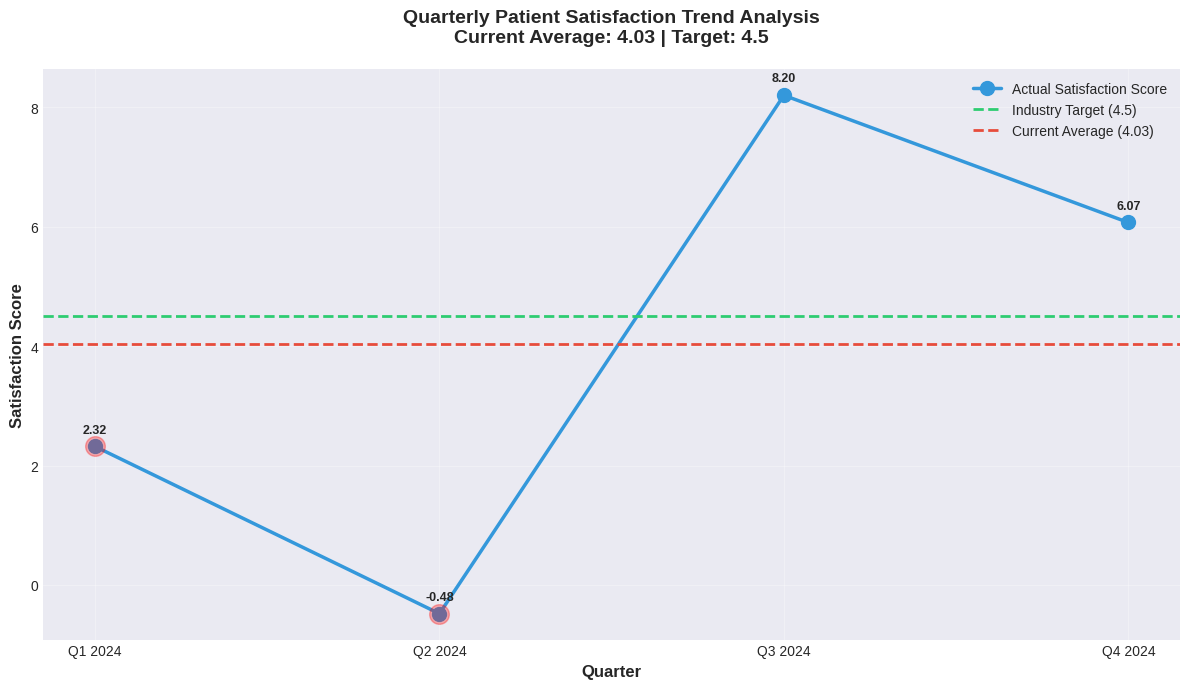
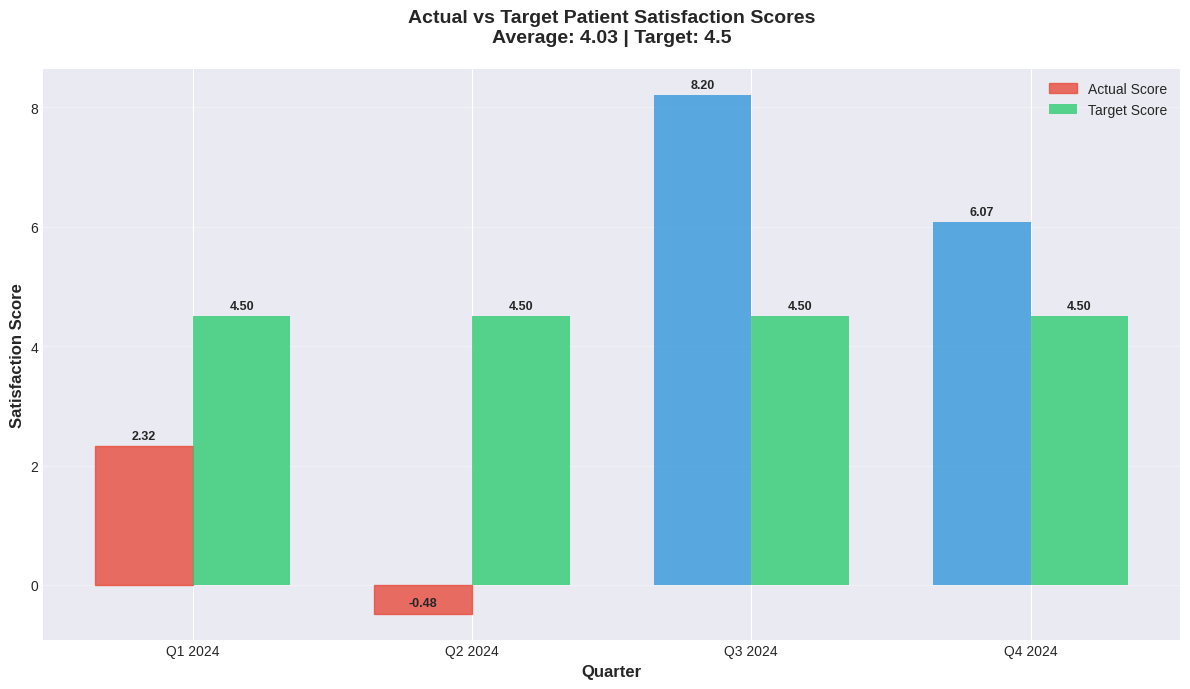
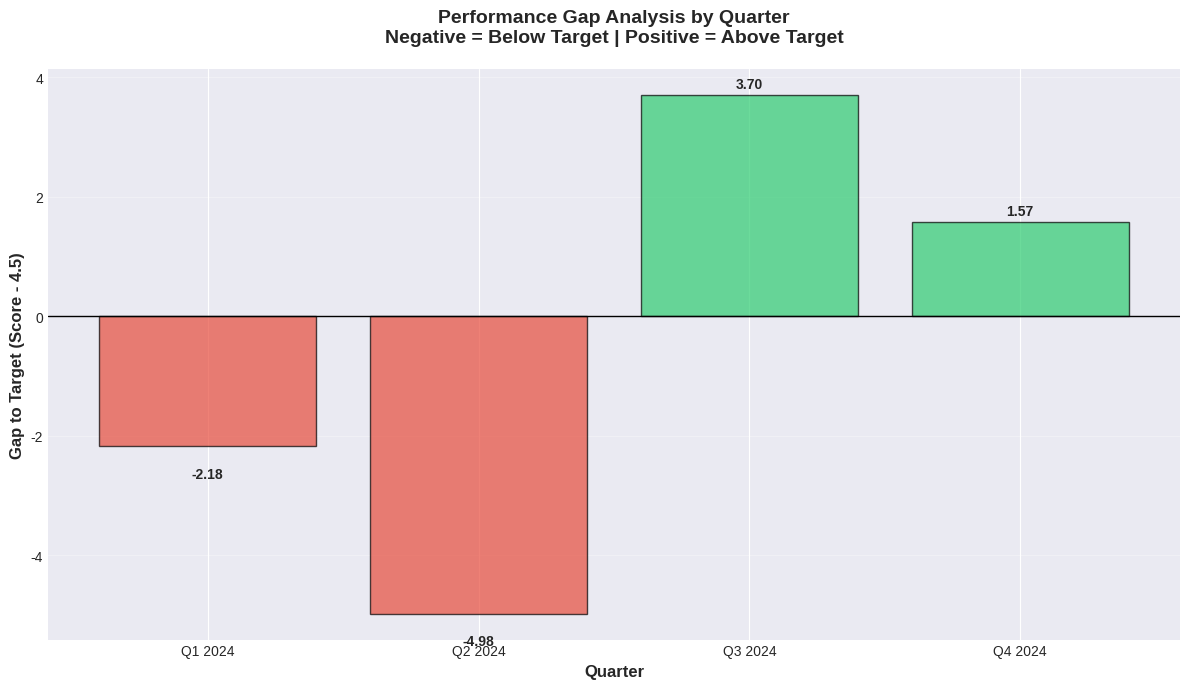

Here is the Python script that generated these plots, in order:
"""
Healthcare Performance Analysis - Patient Satisfaction Analysis
Author: 24f2006326@ds.study.iitm.ac.in
Date: December 2024

This script analyzes quarterly patient satisfaction scores and generates
visualizations to support strategic decision-making.
"""

import pandas as pd
import matplotlib.pyplot as plt
import seaborn as sns
import numpy as np
from datetime import datetime

# Set style for better visualizations
plt.style.use('seaborn-v0_8-darkgrid')
sns.set_palette("husl")

class HealthcareAnalyzer:
    """
    A comprehensive analyzer for healthcare patient satisfaction metrics.
    """
    
    def __init__(self):
        """Initialize the analyzer with quarterly data."""
        self.quarters = ['Q1 2024', 'Q2 2024', 'Q3 2024', 'Q4 2024']
        self.scores = [2.32, -0.48, 8.2, 6.07]
        self.target = 4.5
        self.average = None
        self.df = None
        self._prepare_data()
    
    def _prepare_data(self):
        """Prepare the data for analysis."""
        self.df = pd.DataFrame({
            'Quarter': self.quarters,
            'Satisfaction_Score': self.scores,
            'Target': [self.target] * len(self.quarters)
        })
        
        # Calculate average
        self.average = np.mean(self.scores)
        print(f"Average Patient Satisfaction Score: {self.average:.2f}")
        print(f"Industry Target: {self.target}")
        print(f"Gap to Target: {self.target - self.average:.2f}")
    
    def generate_summary_statistics(self):
        """Generate comprehensive summary statistics."""
        print("\n" + "="*60)
        print("SUMMARY STATISTICS")
        print("="*60)
        
        stats = {
            'Average Score': self.average,
            'Minimum Score': min(self.scores),
            'Maximum Score': max(self.scores),
            'Range': max(self.scores) - min(self.scores),
            'Standard Deviation': np.std(self.scores),
            'Variance': np.var(self.scores),
            'Gap to Target': self.target - self.average
        }
        
        for key, value in stats.items():
            print(f"{key:.<40} {value:.2f}")
        
        return stats
    
    def plot_trend_analysis(self, save_path='trend_analysis.png'):
        """Create a comprehensive trend analysis visualization."""
        fig, ax = plt.subplots(figsize=(12, 7))
        
        # Plot the actual scores
        ax.plot(self.quarters, self.scores, marker='o', linewidth=2.5, 
                markersize=10, label='Actual Satisfaction Score', color='#3498db')
        
        # Plot the target line
        ax.axhline(y=self.target, color='#2ecc71', linestyle='--', 
                   linewidth=2, label=f'Industry Target ({self.target})')
        
        # Plot the average line
        ax.axhline(y=self.average, color='#e74c3c', linestyle='--', 
                   linewidth=2, label=f'Current Average ({self.average:.2f})')
        
        # Highlight problem areas
        for i, score in enumerate(self.scores):
            if score < self.target:
                ax.scatter(self.quarters[i], score, s=200, c='red', 
                          alpha=0.3, zorder=5)
        
        # Formatting
        ax.set_xlabel('Quarter', fontsize=12, fontweight='bold')
        ax.set_ylabel('Satisfaction Score', fontsize=12, fontweight='bold')
        ax.set_title('Quarterly Patient Satisfaction Trend Analysis\nCurrent Average: 4.03 | Target: 4.5', 
                     fontsize=14, fontweight='bold', pad=20)
        ax.legend(loc='best', fontsize=10)
        ax.grid(True, alpha=0.3)
        
        # Add value labels on points
        for i, (quarter, score) in enumerate(zip(self.quarters, self.scores)):
            ax.annotate(f'{score:.2f}', 
                       xy=(quarter, score), 
                       xytext=(0, 10), 
                       textcoords='offset points',
                       ha='center',
                       fontsize=9,
                       fontweight='bold')
        
        plt.tight_layout()
        plt.savefig(save_path, dpi=300, bbox_inches='tight')
        print(f"\nTrend analysis saved to: {save_path}")
        plt.close()
    
    def plot_comparison_chart(self, save_path='comparison_chart.png'):
        """Create a bar chart comparing actual vs target scores."""
        fig, ax = plt.subplots(figsize=(12, 7))
        
        x = np.arange(len(self.quarters))
        width = 0.35
        
        # Create bars
        bars1 = ax.bar(x - width/2, self.scores, width, 
                       label='Actual Score', color='#3498db', alpha=0.8)
        bars2 = ax.bar(x + width/2, [self.target]*len(self.quarters), width, 
                       label='Target Score', color='#2ecc71', alpha=0.8)
        
        # Color bars below target in red
        for i, (bar, score) in enumerate(zip(bars1, self.scores)):
            if score < self.target:
                bar.set_color('#e74c3c')
        
        # Formatting
        ax.set_xlabel('Quarter', fontsize=12, fontweight='bold')
        ax.set_ylabel('Satisfaction Score', fontsize=12, fontweight='bold')
        ax.set_title('Actual vs Target Patient Satisfaction Scores\nAverage: 4.03 | Target: 4.5', 
                     fontsize=14, fontweight='bold', pad=20)
        ax.set_xticks(x)
        ax.set_xticklabels(self.quarters)
        ax.legend(fontsize=10)
        ax.grid(True, alpha=0.3, axis='y')
        
        # Add value labels on bars
        for bars in [bars1, bars2]:
            for bar in bars:
                height = bar.get_height()
                ax.annotate(f'{height:.2f}',
                           xy=(bar.get_x() + bar.get_width() / 2, height),
                           xytext=(0, 3),
                           textcoords="offset points",
                           ha='center', va='bottom',
                           fontsize=9, fontweight='bold')
        
        plt.tight_layout()
        plt.savefig(save_path, dpi=300, bbox_inches='tight')
        print(f"Comparison chart saved to: {save_path}")
        plt.close()
    
    def plot_gap_analysis(self, save_path='gap_analysis.png'):
        """Create a visualization showing the gap to target for each quarter."""
        fig, ax = plt.subplots(figsize=(12, 7))
        
        gaps = [score - self.target for score in self.scores]
        colors = ['#2ecc71' if gap >= 0 else '#e74c3c' for gap in gaps]
        
        bars = ax.bar(self.quarters, gaps, color=colors, alpha=0.7, edgecolor='black')
        
        # Add zero line
        ax.axhline(y=0, color='black', linestyle='-', linewidth=1)
        
        # Formatting
        ax.set_xlabel('Quarter', fontsize=12, fontweight='bold')
        ax.set_ylabel('Gap to Target (Score - 4.5)', fontsize=12, fontweight='bold')
        ax.set_title('Performance Gap Analysis by Quarter\nNegative = Below Target | Positive = Above Target', 
                     fontsize=14, fontweight='bold', pad=20)
        ax.grid(True, alpha=0.3, axis='y')
        
        # Add value labels
        for bar, gap in zip(bars, gaps):
            height = bar.get_height()
            ax.annotate(f'{gap:.2f}',
                       xy=(bar.get_x() + bar.get_width() / 2, height),
                       xytext=(0, 3 if height > 0 else -15),
                       textcoords="offset points",
                       ha='center', va='bottom' if height > 0 else 'top',
                       fontsize=10, fontweight='bold')
        
        plt.tight_layout()
        plt.savefig(save_path, dpi=300, bbox_inches='tight')
        print(f"Gap analysis saved to: {save_path}")
        plt.close()
    
    def generate_insights(self):
        """Generate key insights from the analysis."""
        print("\n" + "="*60)
        print("KEY INSIGHTS & FINDINGS")
        print("="*60)
        
        insights = [
            f"1. CURRENT PERFORMANCE: Average satisfaction score is {self.average:.2f}, "
            f"which is {self.target - self.average:.2f} points below the industry target of {self.target}.",
            
            f"\n2. EXTREME VOLATILITY: Scores range from {min(self.scores):.2f} to {max(self.scores):.2f}, "
            f"indicating highly inconsistent service delivery across quarters.",
            
            f"\n3. CRITICAL CONCERN: Q2 2024 showed a negative satisfaction score (-0.48), "
            f"suggesting severe service failures and potential crisis situations.",
            
            f"\n4. PROVEN CAPABILITY: Q3 2024 achieved an exceptional score of 8.2, "
            f"demonstrating that the organization CAN exceed targets when properly managed.",
            
            f"\n5. BUSINESS IMPACT: Below-target performance risks patient retention, "
            f"regulatory compliance, and revenue generation."
        ]
        
        for insight in insights:
            print(insight)
        
        return insights
    
    def generate_recommendations(self):
        """Generate actionable recommendations."""
        print("\n" + "="*60)
        print("STRATEGIC RECOMMENDATIONS")
        print("="*60)
        
        recommendations = [
            "\n🎯 PRIMARY SOLUTION: Improve service quality and wait times",
            "\n1. CRITICAL - REDUCE WAIT TIMES (0-3 months)",
            "   • Implement triage optimization system",
            "   • Expand urgent care capacity",
            "   • Target: 30% reduction in average wait time",
            "   • Expected Impact: +0.3 to +0.5 score improvement",
            
            "\n2. CRITICAL - ENHANCE SERVICE QUALITY (0-6 months)",
            "   • Launch comprehensive staff training program",
            "   • Focus on patient communication and bedside manner",
            "   • Implement quality assurance protocols",
            "   • Expected Impact: +0.2 to +0.4 score improvement",
            
            "\n3. HIGH PRIORITY - STANDARDIZE CARE DELIVERY (3-6 months)",
            "   • Develop consistent care protocols across departments",
            "   • Reduce performance volatility",
            "   • Implement best practices from Q3 2024 success",
            "   • Expected Impact: Sustained performance above 4.5",
            
            "\n4. MEDIUM PRIORITY - REAL-TIME FEEDBACK (1-3 months)",
            "   • Deploy digital feedback collection at point-of-care",
            "   • Enable immediate issue identification and resolution",
            "   • Create accountability dashboards",
            "   • Expected Impact: Faster problem detection and resolution"
        ]
        
        for rec in recommendations:
            print(rec)
        
        print("\n" + "="*60)
        print("EXPECTED OUTCOMES")
        print("="*60)
        print("• 3 Months:  Score improvement to 4.2-4.3")
        print("• 6 Months:  Achieve target of 4.5+")
        print("• 12 Months: Sustained performance at 4.7+")
        
        return recommendations
    
    def run_full_analysis(self):
        """Execute the complete analysis pipeline."""
        print("\n" + "="*60)
        print("HEALTHCARE PERFORMANCE ANALYSIS")
        print("Contact: 24f2006326@ds.study.iitm.ac.in")
        print("="*60)
        
        # Generate statistics
        self.generate_summary_statistics()
        
        # Generate visualizations
        print("\nGenerating visualizations...")
        self.plot_trend_analysis()
        self.plot_comparison_chart()
        self.plot_gap_analysis()
        
        # Generate insights and recommendations
        self.generate_insights()
        self.generate_recommendations()
        
        print("\n" + "="*60)
        print("Analysis complete! All visualizations have been saved.")
        print("="*60)


if __name__ == "__main__":
    # Initialize and run the analyzer
    analyzer = HealthcareAnalyzer()
    analyzer.run_full_analysis()
    
    print("\n✅ Analysis completed successfully!")
    print("📊 Review the generated visualizations:")
    print("   - trend_analysis.png")
    print("   - comparison_chart.png")
    print("   - gap_analysis.png")
    print("\n📧 Contact: 24f2006326@ds.study.iitm.ac.in")
